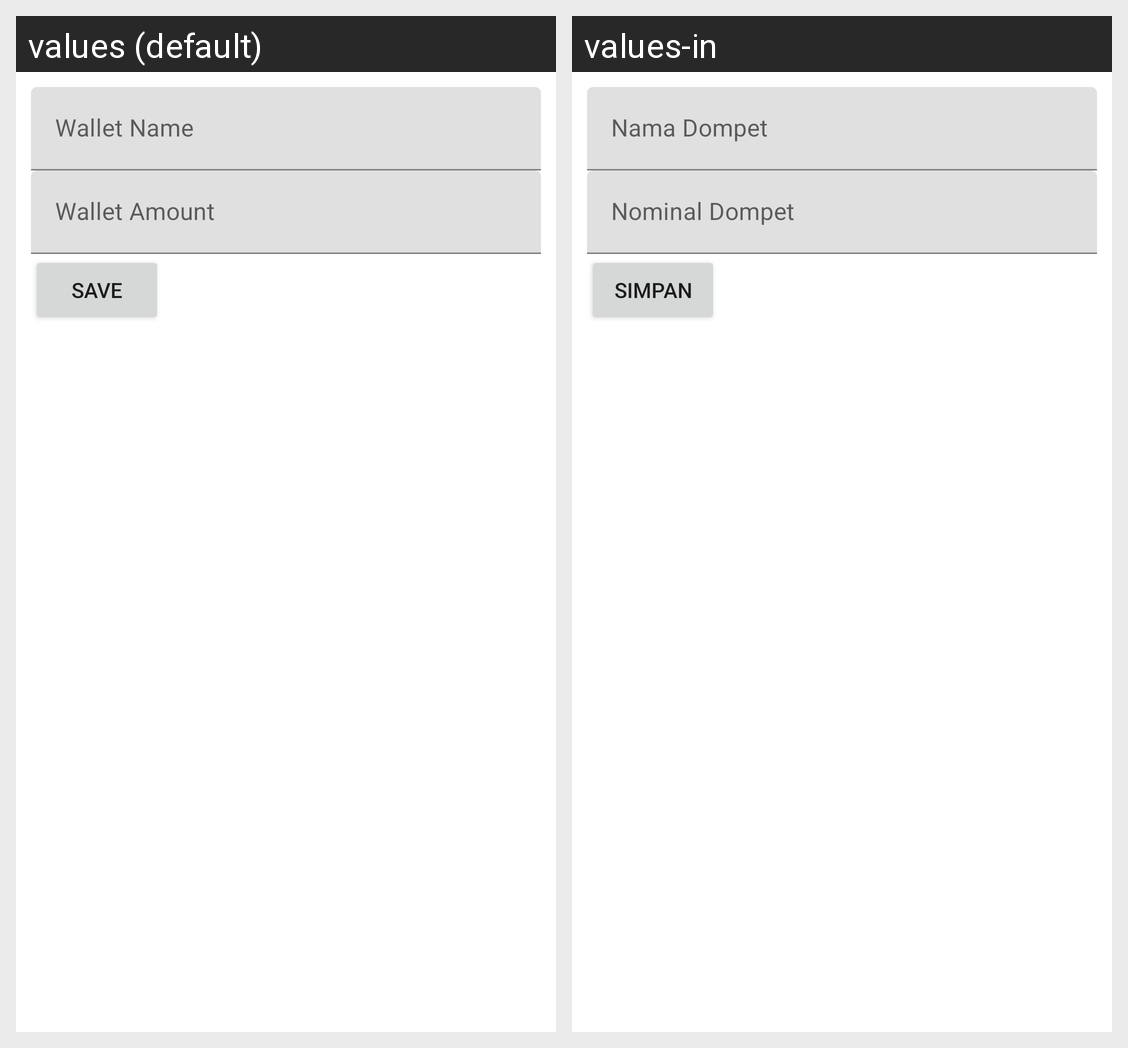

This grid shows one Android layout under two languages. Give, for every string resource on the screen, its name, the default text and each shown locale's text.
Android screen res/layout/activity_add_wallet.xml rendered under 2 locales, left to right: values (default), values-in. Device: Nexus 5 (rendered at 1080×1920; each locale shown at half size, 540×960, under a caption strip naming it); theme Theme.TPAMobile.
Strings drawn on this screen, with the default value and each locale's value (text and hints the layout hard-codes, and strings that could not be matched under every locale, appear in the picture but are not listed):

wallet_name
  values: Wallet Name
  values-in: Nama Dompet

wallet_amount
  values: Wallet Amount
  values-in: Nominal Dompet

save
  values: Save
  values-in: Simpan
